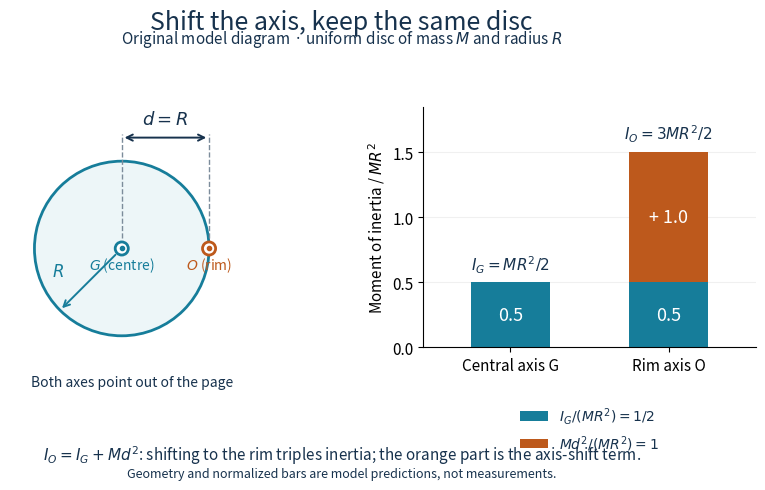

The matplotlib source for this figure: (Note: this script raises an exception after producing the figure.)
"""Original disc-axis geometry and predicted inertia decomposition.

Run from _media: MPLBACKEND=Agg MPLCONFIGDIR=/tmp/codex-wiki-matplotlib
python3 ../rotational-inertia-energy-parallel-axis-shift.py
Tested with Python 3.14.4, NumPy 2.3.5, Matplotlib 3.10.7.
"""

from pathlib import Path

import matplotlib.pyplot as plt
from matplotlib.patches import Circle


NAVY = "#17324d"
TEAL = "#167d9a"
ORANGE = "#bd591c"


def main():
    plt.rcParams.update({"font.size": 11, "text.color": NAVY, "mathtext.fontset": "dejavusans"})
    fig, (geometry, bars) = plt.subplots(1, 2, figsize=(9, 4.9), facecolor="white",
                                        gridspec_kw={"width_ratios": [1.15, 1]})
    fig.subplots_adjust(left=0.055, right=0.96, bottom=0.28, top=0.77, wspace=0.28)
    fig.suptitle("Shift the axis, keep the same disc", fontsize=18, y=0.97)
    fig.text(0.5, 0.90, r"Original model diagram · uniform disc of mass $M$ and radius $R$", ha="center", fontsize=11)

    geometry.set_aspect("equal")
    geometry.set_xlim(-1.28, 1.52)
    geometry.set_ylim(-1.13, 1.62)
    geometry.axis("off")
    geometry.add_patch(Circle((0, 0), 1, facecolor="#edf6f8", edgecolor=TEAL, lw=2))
    for x, label, color in [(0, r"$G$ (centre)", TEAL), (1, r"$O$ (rim)", ORANGE)]:
        geometry.add_patch(Circle((x, 0), 0.075, facecolor="white", edgecolor=color, lw=2, zorder=5))
        geometry.plot(x, 0, ".", color=color, markersize=6, zorder=6)
        geometry.text(x, -0.24, label, fontsize=10, ha="center", color=color)
        geometry.plot([x, x], [0.12, 1.31], color="#7c8c9b", linestyle="--", lw=1)
    geometry.annotate("", xy=(1, 1.27), xytext=(0, 1.27),
                      arrowprops={"arrowstyle": "<->", "color": NAVY, "lw": 1.4})
    geometry.text(0.5, 1.42, r"$d=R$", ha="center", fontsize=13)
    geometry.annotate("", xy=(-0.7071, -0.7071), xytext=(-0.05, -0.05),
                      arrowprops={"arrowstyle": "->", "color": TEAL, "lw": 1.4})
    geometry.text(-0.80, -0.32, r"$R$", color=TEAL, fontsize=12)
    geometry.text(0.5, -0.16, "Both axes point out of the page", transform=geometry.transAxes,
                  ha="center", fontsize=10)

    bars.bar([0, 1], [0.5, 0.5], width=0.5, color=TEAL, label=r"$I_G/(MR^2)=1/2$")
    bars.bar(1, 1, bottom=0.5, width=0.5, color=ORANGE, label=r"$Md^2/(MR^2)=1$")
    bars.text(0, 0.25, "0.5", color="white", ha="center", va="center", fontsize=13)
    bars.text(1, 0.25, "0.5", color="white", ha="center", va="center", fontsize=13)
    bars.text(1, 1.0, "+ 1.0", color="white", ha="center", va="center", fontsize=13)
    bars.text(0, 0.59, r"$I_G=MR^2/2$", ha="center", fontsize=11)
    bars.text(1, 1.60, r"$I_O=3MR^2/2$", ha="center", fontsize=11)
    bars.set_ylim(0, 1.85)
    bars.set_xlim(-0.55, 1.55)
    bars.set_xticks([0, 1], ["Central axis G", "Rim axis O"])
    bars.set_yticks([0, 0.5, 1, 1.5])
    bars.set_ylabel(r"Moment of inertia / $MR^2$")
    bars.grid(axis="y", alpha=0.18)
    bars.set_axisbelow(True)
    bars.spines[["top", "right"]].set_visible(False)
    bars.legend(loc="upper center", bbox_to_anchor=(0.5, -0.19), frameon=False, fontsize=10)

    fig.text(0.5, 0.05, r"$I_O=I_G+Md^2$: shifting to the rim triples inertia; the orange part is the axis-shift term.",
             ha="center", fontsize=11)
    fig.text(0.5, 0.015, "Geometry and normalized bars are model predictions, not measurements.", ha="center", fontsize=9)
    output = Path(__file__).with_suffix(".png").name
    fig.savefig(output, dpi=120, facecolor="white", transparent=False)
    plt.close(fig)


if __name__ == "__main__":
    main()
